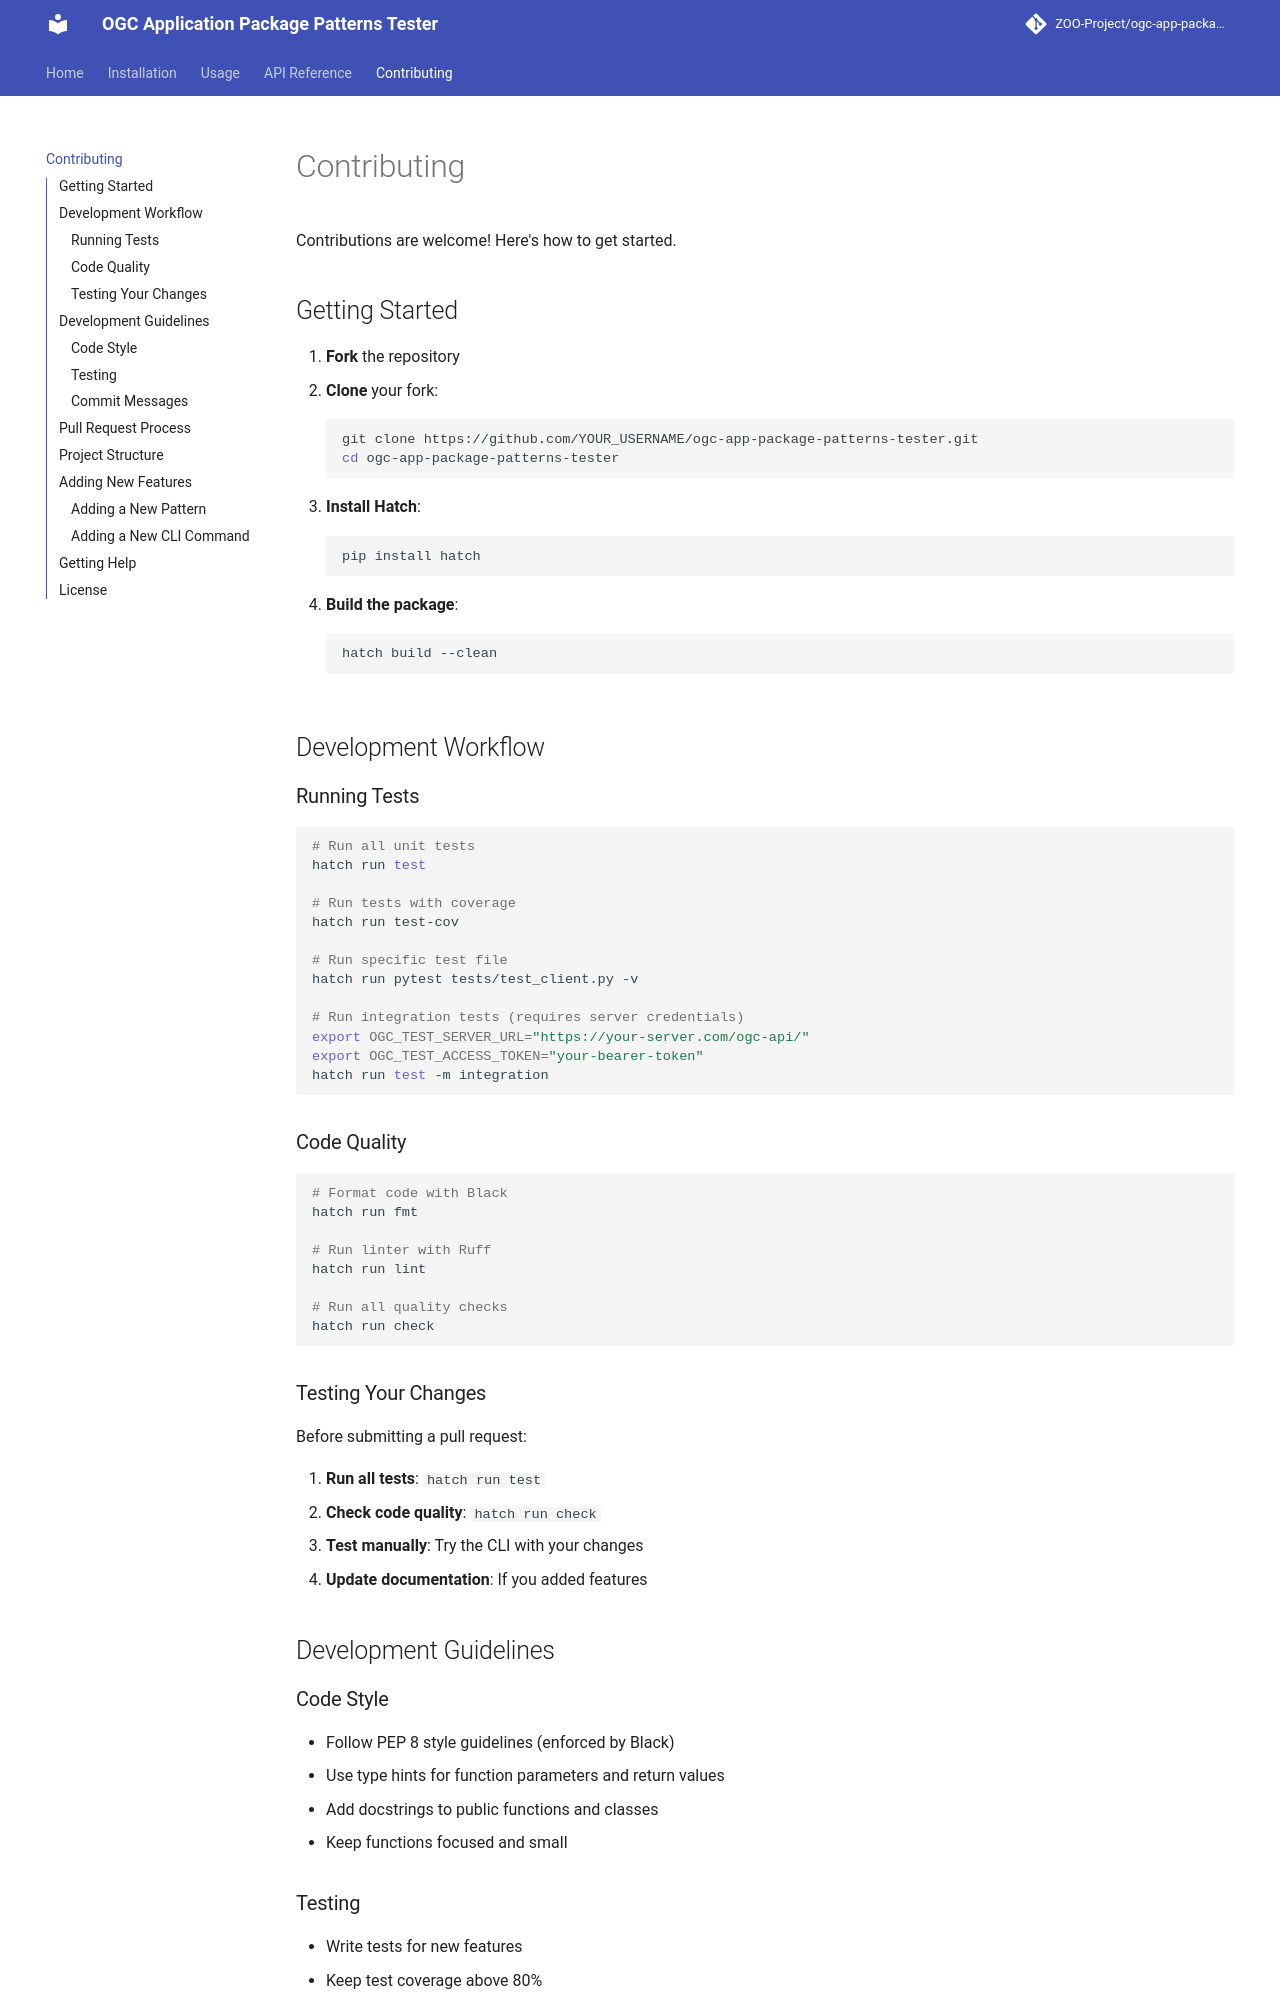

repository: ZOO-Project/ogc-app-package-patterns-tester · page: contributing/index.html · generator: mkdocs

# Contributing

Contributions are welcome! Here's how to get started.

## Getting Started

1. **Fork** the repository
2. **Clone** your fork:
   ```bash
   git clone https://github.com/YOUR_USERNAME/ogc-app-package-patterns-tester.git
   cd ogc-app-package-patterns-tester
   ```
3. **Install Hatch**:
   ```bash
   pip install hatch
   ```
4. **Build the package**:
   ```bash
   hatch build --clean
   ```

## Development Workflow

### Running Tests

```bash
# Run all unit tests
hatch run test

# Run tests with coverage
hatch run test-cov

# Run specific test file
hatch run pytest tests/test_client.py -v

# Run integration tests (requires server credentials)
export OGC_TEST_SERVER_URL="https://your-server.com/ogc-api/"
export OGC_TEST_ACCESS_TOKEN="your-bearer-token"
hatch run test -m integration
```

### Code Quality

```bash
# Format code with Black
hatch run fmt

# Run linter with Ruff
hatch run lint

# Run all quality checks
hatch run check
```

### Testing Your Changes

Before submitting a pull request:

1. **Run all tests**: `hatch run test`
2. **Check code quality**: `hatch run check`
3. **Test manually**: Try the CLI with your changes
4. **Update documentation**: If you added features

## Development Guidelines

### Code Style

- Follow PEP 8 style guidelines (enforced by Black)
- Use type hints for function parameters and return values
- Add docstrings to public functions and classes
- Keep functions focused and small

### Testing

- Write tests for new features
- Keep test coverage above 80%
- Use mocks for external API calls in unit tests
- Add integration tests for end-to-end scenarios
